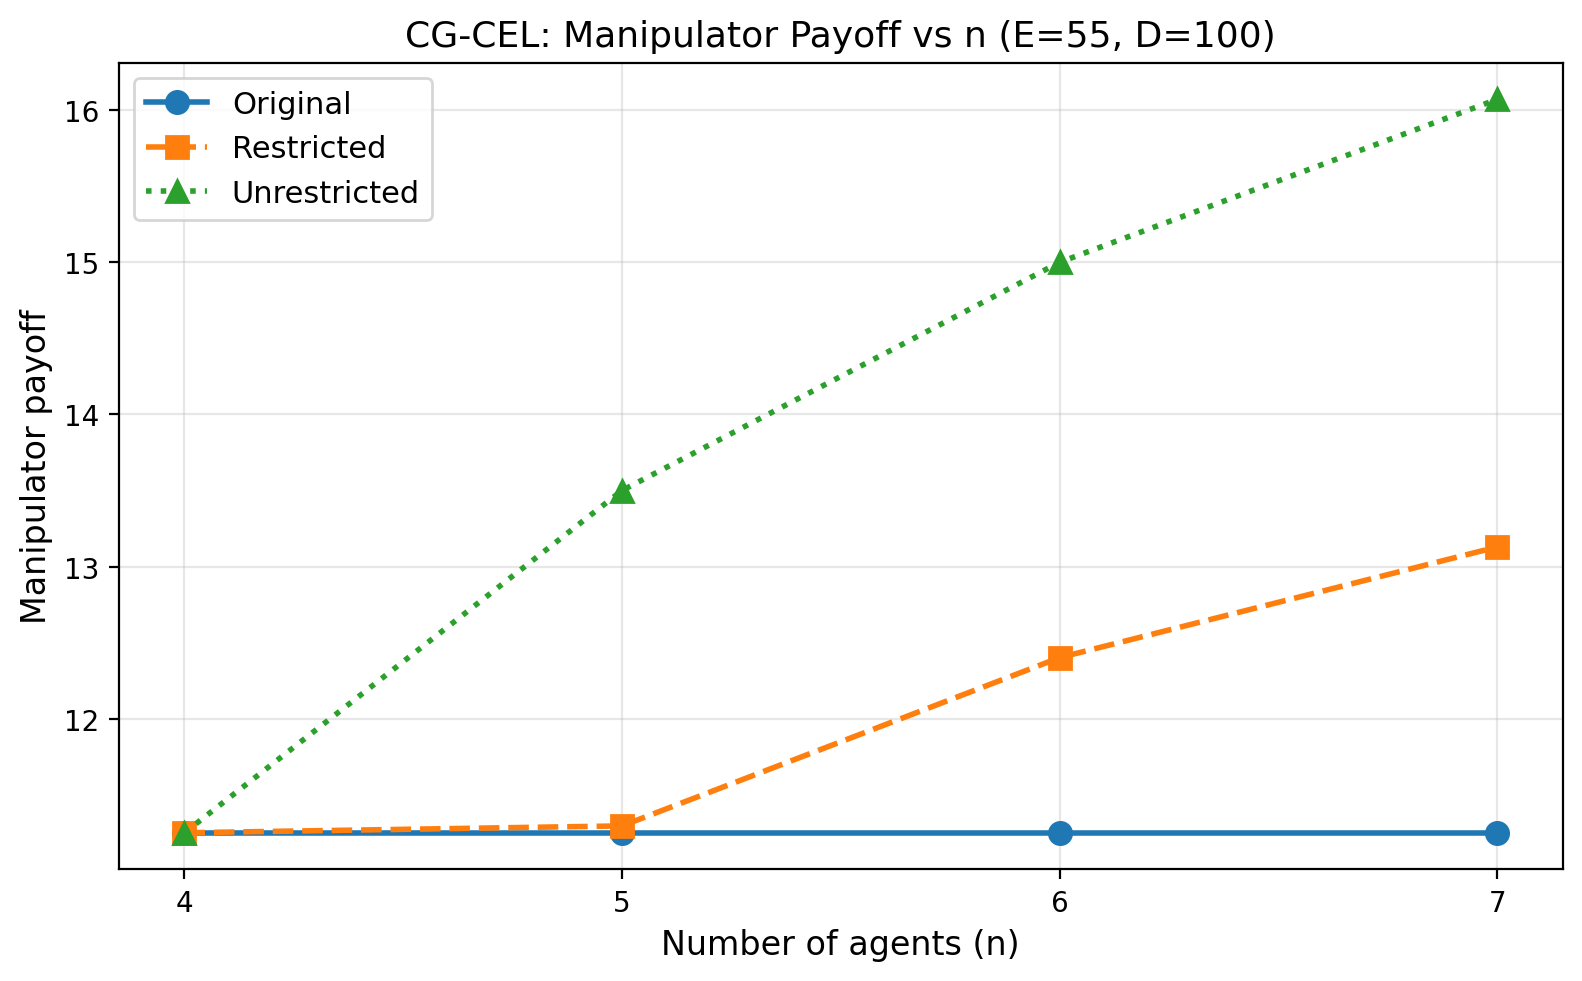

Values plotted in this chart, from the file beside it:
n, original, restricted, unrestricted
4, 11.25, 11.25, 11.25
5, 11.25, 11.3, 13.5
6, 11.25, 12.4, 15.0
7, 11.25, 13.13, 16.07
